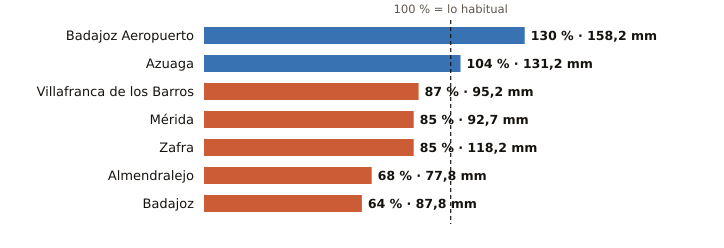

The table this chart was drawn from, first rows:
estacion, provincia, indicativo, mm_otono, referencia_mm, pct, periodo_referencia, hasta, hora
Badajoz Aeropuerto, Badajoz, 4452, 158.2, 121.9, 130, 1991-2020, 2026-11-17, 9
Azuaga, Badajoz, 5473X, 131.2, 126.5, 104, 2003-2025, 2026-11-17, 9
Villafranca de los Barros, Badajoz, 4395X, 95.2, 109.1, 87, 2008-2025, 2026-11-17, 9
Mérida, Badajoz, 4410X, 92.7, 109.6, 85, 1991-2020, 2026-11-17, 9
Zafra, Badajoz, 4427X, 118.2, 139.8, 85, 2003-2025, 2026-11-17, 9
Almendralejo, Badajoz, 4436Y, 77.8, 113.9, 68, 2009-2025, 2026-11-17, 8
Badajoz, Badajoz, 4478X, 87.8, 136.6, 64, 2002-2025, 2026-11-17, 9
